Labelled photos from "split_set", an image-classification folder in kibakibaki/5307A2Testing. The possible labels are: apple, avocado, banana, blackberry, blueberry, capsicum, carrot, cherry tomato, cucumber, dragon fruit, grape, kiwi fruit, lemon, lime, mango, orange, papaya, passion fruit, peach, pear, pineapple, raspberry, strawberry, watermelon.

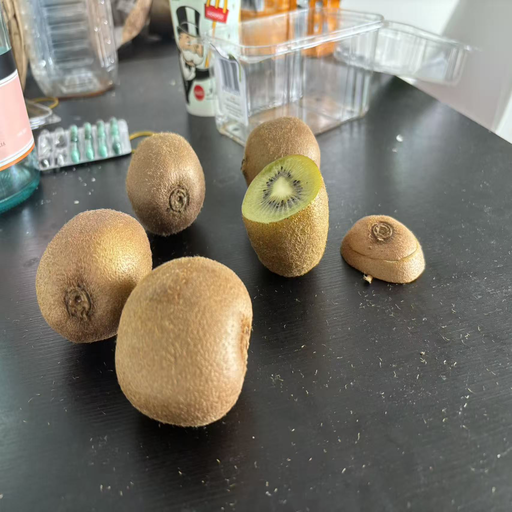
Label: kiwi fruit

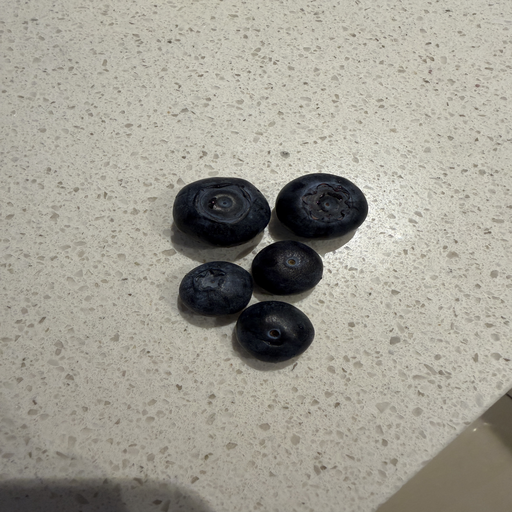
Label: blueberry

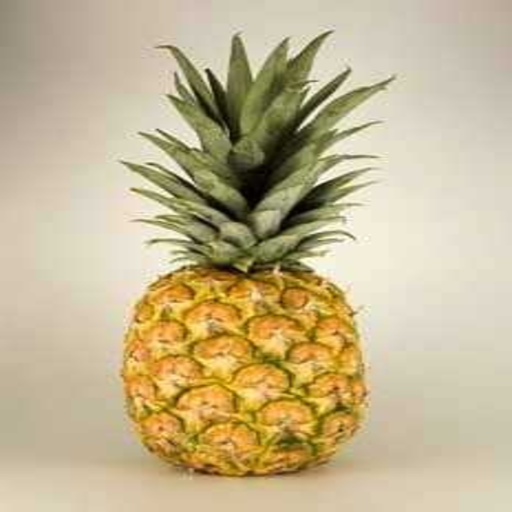
Label: pineapple

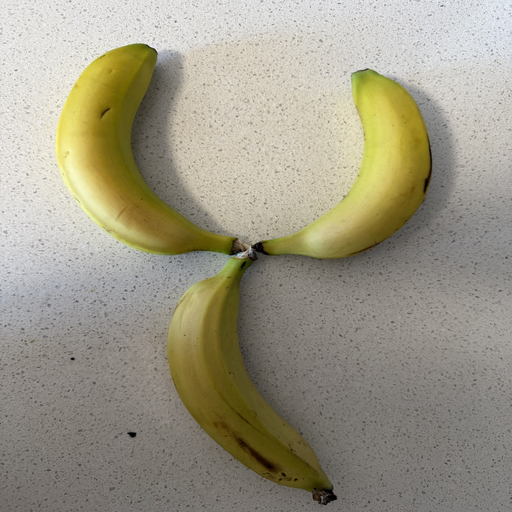
Label: banana

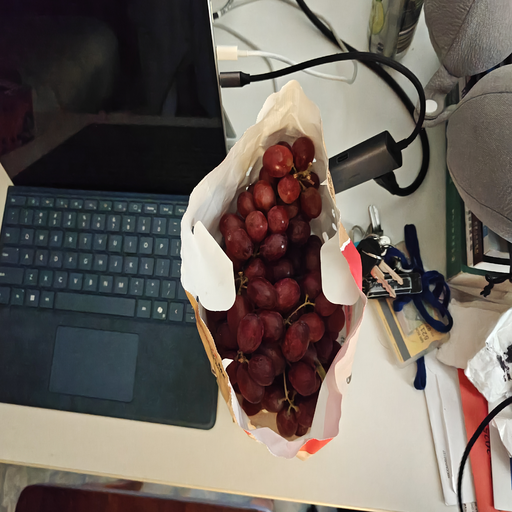
Label: grape

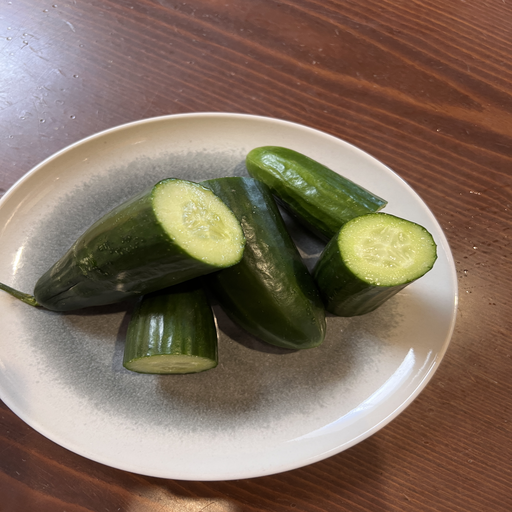
Label: cucumber
